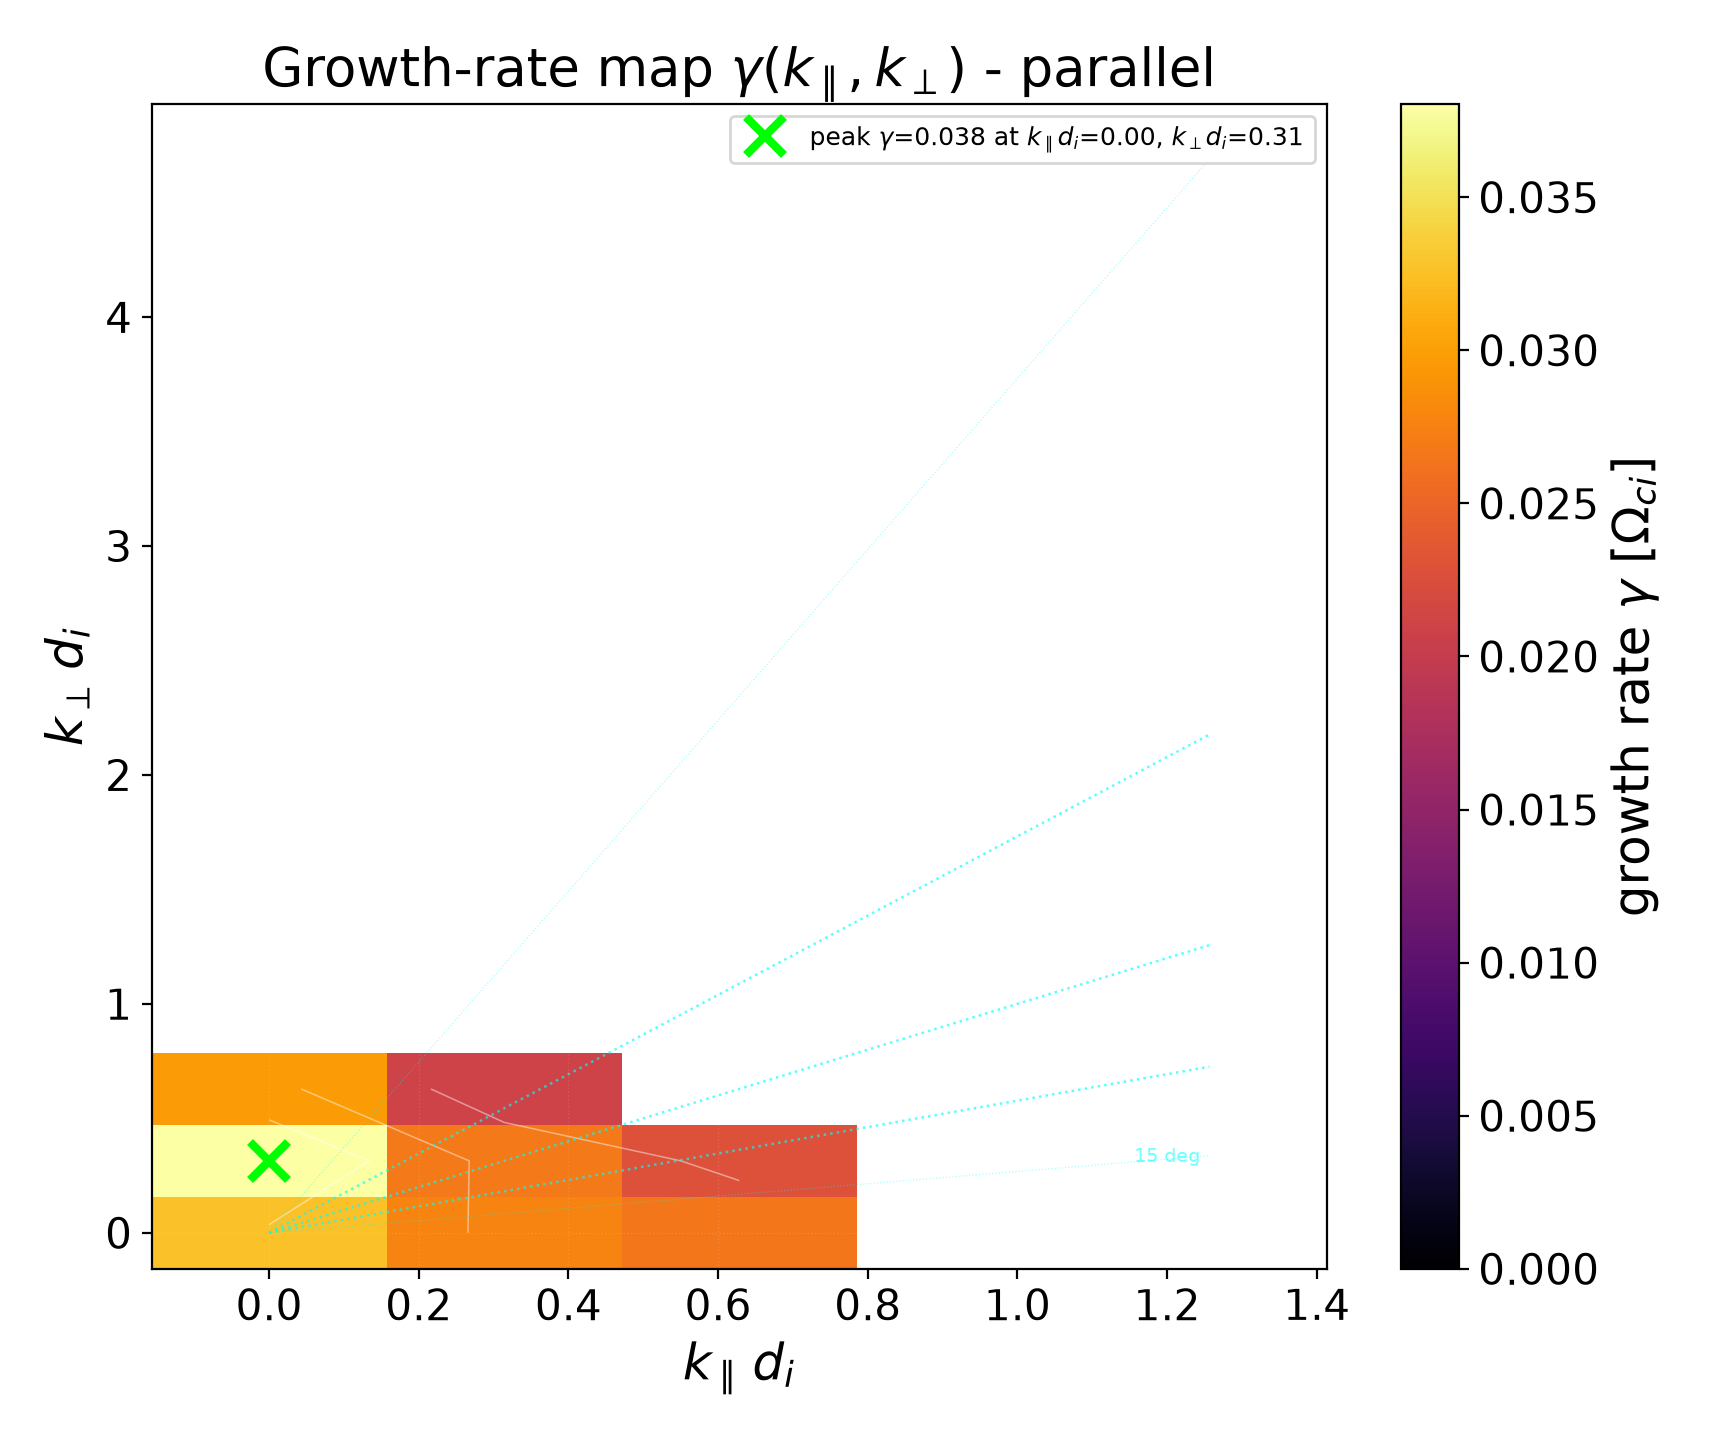

Source data for this figure (header and first rows):
kpar_di, kperp_di, gamma_oci, rvalue, final_power
0.000000, 0.000000, 3.268619e-02, 0.9467, 1.423696e-05
0.000000, 0.3142, 3.805445e-02, 0.9249, 3.515918e-05
0.000000, 0.6283, 2.971523e-02, 0.7858, 2.001918e-05
0.000000, 0.9425, 2.374187e-03, 0.0830, 2.239647e-06
0.000000, 1.257, 5.905027e-03, 0.2231, 1.772745e-05
0.3142, 0.000000, 2.778344e-02, 0.9517, 3.004997e-05
0.3142, 0.3142, 2.687644e-02, 0.9323, 7.246470e-05
0.3142, 0.6283, 2.109502e-02, 0.8177, 9.992441e-05
0.3142, 0.9425, -6.782849e-04, 0.0400, 6.682823e-06
0.3142, 1.257, -1.002704e-04, 0.0067, 5.402830e-05
0.6283, 0.000000, 2.649534e-02, 0.9238, 7.713837e-06
0.6283, 0.3142, 2.276216e-02, 0.9227, 4.876453e-05
0.6283, 0.6283, 1.240699e-02, 0.6965, 8.827810e-05
0.6283, 0.9425, -1.202997e-03, 0.0634, 2.547924e-05
0.6283, 1.257, -2.380105e-03, 0.1330, 5.818239e-05
0.9425, 0.000000, 1.578314e-02, 0.5088, 1.295111e-06
0.9425, 0.3142, 5.643697e-03, 0.2790, 1.820331e-05
0.9425, 0.6283, 1.070524e-03, 0.0591, 7.325444e-05
0.9425, 0.9425, -2.306403e-03, 0.1267, 4.857523e-05
0.9425, 1.257, -3.534195e-03, 0.1856, 2.530424e-06
1.257, 0.000000, 3.927021e-03, 0.1555, 2.702478e-06
1.257, 0.3142, 1.281782e-03, 0.0795, 4.144566e-06
1.257, 0.6283, 1.173077e-03, 0.0761, 3.696578e-05
1.257, 0.9425, -1.838701e-03, 0.1135, 6.290921e-05
1.257, 1.257, -3.014394e-03, 0.1917, 6.130090e-05
